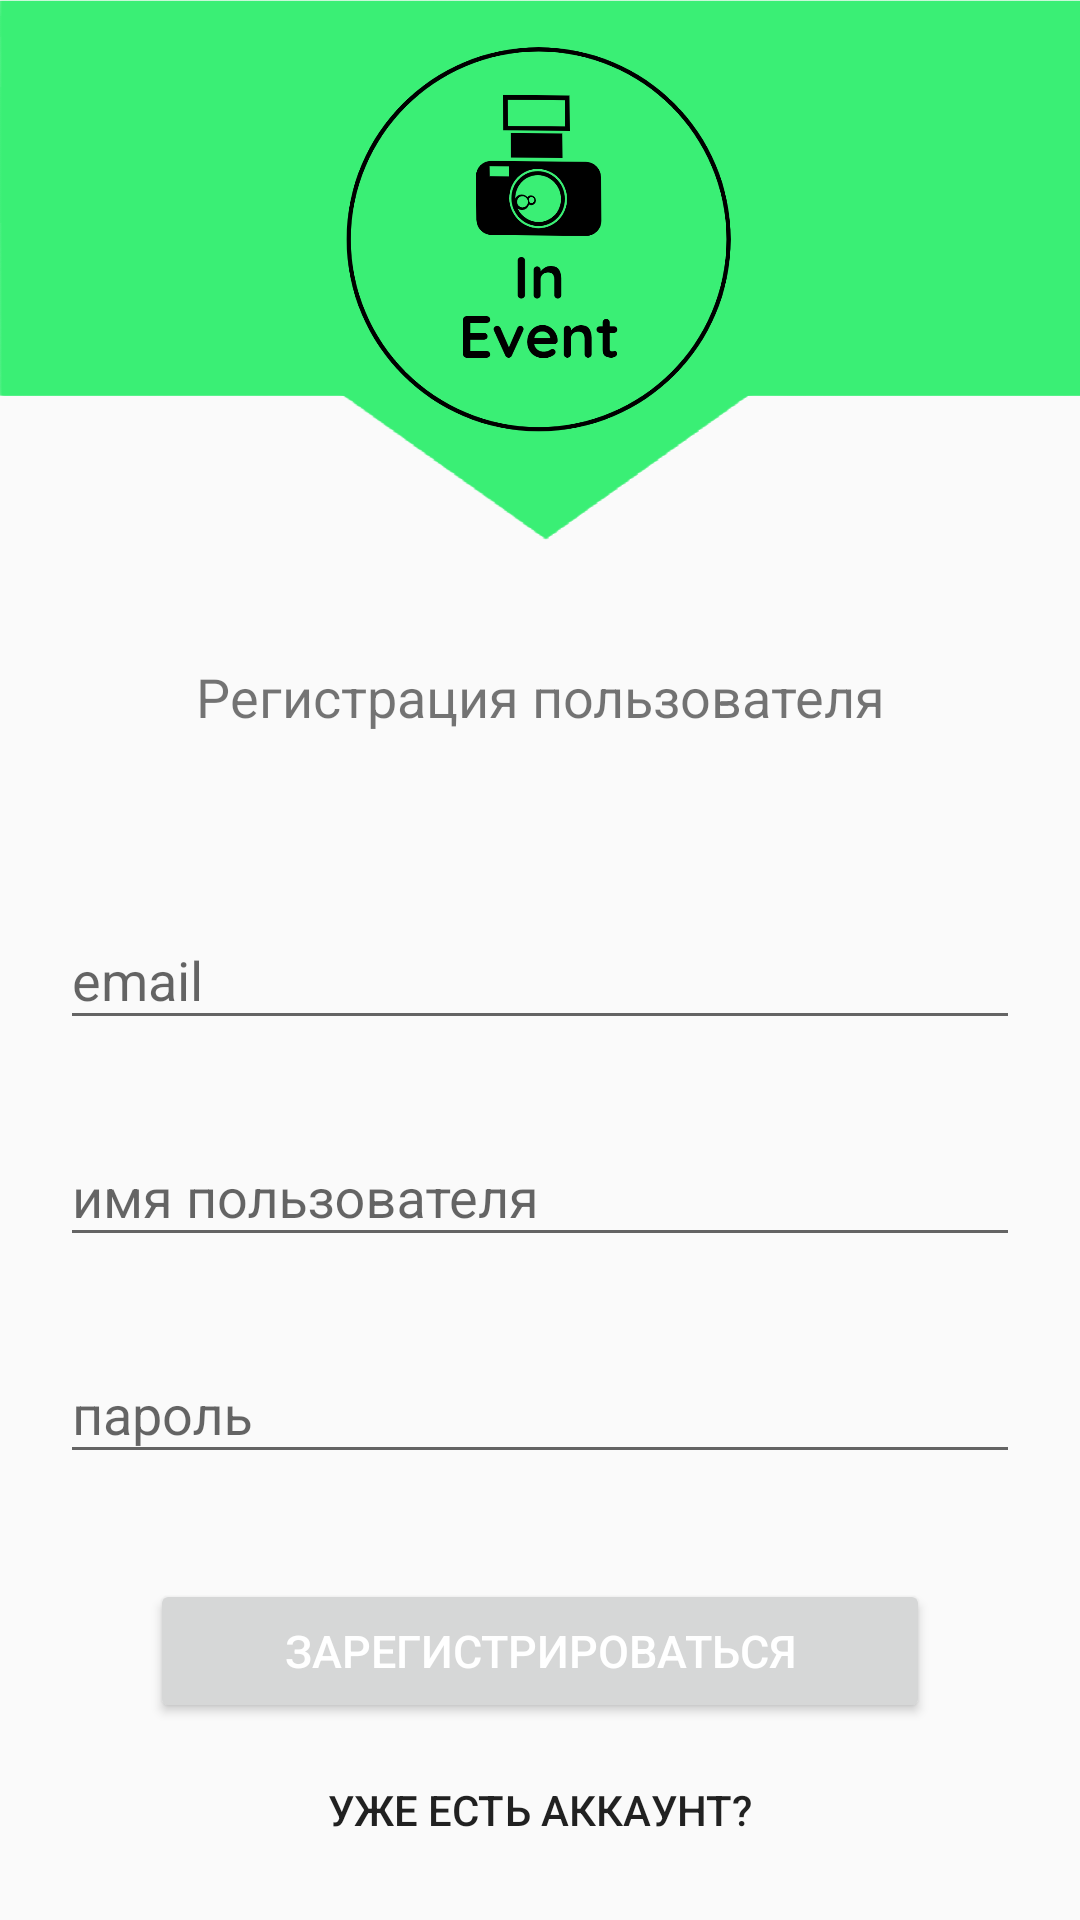

Produce the Android XML layout that renders to this screen, including the resource entries it uses.
<!-- AndroidManifest.xml: application theme Theme.TheOutcastsApp -->
<!-- res/layout/activity_signup.xml -->
<?xml version="1.0" encoding="utf-8"?>
<androidx.constraintlayout.widget.ConstraintLayout xmlns:android="http://schemas.android.com/apk/res/android"
        xmlns:tools="http://schemas.android.com/tools"
        xmlns:app="http://schemas.android.com/apk/res-auto"
        android:layout_width="match_parent"
        android:layout_height="match_parent"
        tools:context=".ui.auth.SignUpActivity">

    <FrameLayout
            android:id="@+id/login_header_img"
            android:layout_width="match_parent"
            android:layout_height="180dp"
            app:layout_constraintEnd_toEndOf="parent"
            app:layout_constraintStart_toStartOf="parent"
            app:layout_constraintTop_toTopOf="parent">

        <ImageView
                android:layout_width="match_parent"
                android:layout_height="match_parent"
                android:scaleType="fitXY"
                android:src="@drawable/icon">
        </ImageView>

        <ImageView
                android:layout_width="150dp"
                android:layout_height="130dp"
                android:layout_gravity="center"
                android:scaleType="fitCenter"
                android:layout_marginBottom="10dp"
                android:src="@drawable/logo_black">
        </ImageView>
    </FrameLayout>

    <TextView
            android:id="@+id/signup_tv_label"
            android:layout_width="wrap_content"
            android:layout_height="wrap_content"
            android:layout_marginTop="40dp"
            app:layout_constraintTop_toBottomOf="@id/login_header_img"
            android:text="Регистрация пользователя"
            android:textSize="18sp"
            app:layout_constraintStart_toStartOf="parent"
            app:layout_constraintHorizontal_bias="0.5"
            app:layout_constraintEnd_toEndOf="parent">
    </TextView>

    <com.google.android.material.textfield.TextInputLayout
            android:id="@+id/signup_til_email"
            android:layout_width="match_parent"
            android:layout_height="wrap_content"
            android:layout_marginTop="50dp"
            android:layout_marginStart="20dp"
            android:layout_marginEnd="20dp"
            app:layout_constraintStart_toStartOf="parent"
            app:layout_constraintTop_toBottomOf="@id/signup_tv_label"
            android:hint="email">

        <EditText
                android:id="@+id/signup_et_email"
                android:layout_width="match_parent"
                android:layout_height="wrap_content"
                android:inputType="textEmailAddress">
        </EditText>
    </com.google.android.material.textfield.TextInputLayout>

    <com.google.android.material.textfield.TextInputLayout
            android:id="@+id/signup_til_username"
            android:layout_width="match_parent"
            android:layout_height="wrap_content"
            android:layout_marginTop="20dp"
            android:layout_marginStart="20dp"
            android:layout_marginEnd="20dp"
            app:layout_constraintStart_toStartOf="parent"
            app:layout_constraintTop_toBottomOf="@id/signup_til_email"
            android:hint="имя пользователя">

        <EditText
                android:id="@+id/signup_et_username"
                android:layout_width="match_parent"
                android:layout_height="wrap_content"
                android:inputType="text">
        </EditText>
    </com.google.android.material.textfield.TextInputLayout>

    <com.google.android.material.textfield.TextInputLayout
            android:id="@+id/signup_til_password"
            android:layout_width="match_parent"
            android:layout_height="wrap_content"
            android:layout_marginTop="20dp"
            android:layout_marginStart="20dp"
            android:layout_marginEnd="20dp"
            app:layout_constraintStart_toStartOf="parent"
            app:layout_constraintTop_toBottomOf="@id/signup_til_username"
            android:hint="пароль">

        <EditText
                android:id="@+id/signup_et_password"
                android:layout_width="match_parent"
                android:layout_height="wrap_content"
                android:inputType="textPassword">
        </EditText>
    </com.google.android.material.textfield.TextInputLayout>

    <Button
            android:id="@+id/signup_btn"
            android:layout_width="match_parent"
            android:layout_height="wrap_content"
            android:layout_marginTop="35dp"
            android:layout_marginStart="50dp"
            android:layout_marginEnd="50dp"
            android:gravity="center"
            app:layout_constraintTop_toBottomOf="@id/signup_til_password"
            android:text="Зарегистрироваться"
            android:textColor="@color/white"
            android:textSize="15sp">
    </Button>

    <Button
            android:id="@+id/signup_btn_already_registered"
            android:layout_width="wrap_content"
            android:layout_height="wrap_content"
            android:layout_marginTop="5dp"
            app:layout_constraintTop_toBottomOf="@id/signup_btn"
            app:layout_constraintStart_toStartOf="parent"
            app:layout_constraintHorizontal_bias="0.5"
            app:layout_constraintEnd_toEndOf="parent"
            android:text="Уже есть аккаунт?"
            android:textColor="@color/common_google_signin_btn_text_light"
            android:background="?android:attr/selectableItemBackground">
    </Button>

</androidx.constraintlayout.widget.ConstraintLayout>
<!-- resources referenced by this layout -->
<resources>
  <color name="white">#FFFFFFFF</color>
  <!-- drawable icon: png bitmap (drawable, 25789 bytes) -->
  <!-- drawable logo_black: png bitmap (drawable, 37442 bytes) -->
  <style name="Theme.TheOutcastsApp" parent="Theme.MaterialComponents.DayNight.DarkActionBar">
          
          <item name="colorPrimary">@color/teal_200</item>
          <item name="colorPrimaryVariant">@color/purple_700</item>
          <item name="colorOnPrimary">@color/white</item>
          
          <item name="colorSecondary">@color/teal_200</item>
          <item name="colorSecondaryVariant">@color/teal_700</item>
          <item name="colorOnSecondary">@color/black</item>
          
          <item name="android:statusBarColor" tools:targetApi="l">?attr/colorPrimaryVariant</item>
          
      </style>
  <color name="teal_200">#FF03DAC5</color>
  <color name="purple_700">#FF3700B3</color>
  <color name="teal_700">#FF018786</color>
  <color name="black">#FF000000</color>
</resources>
